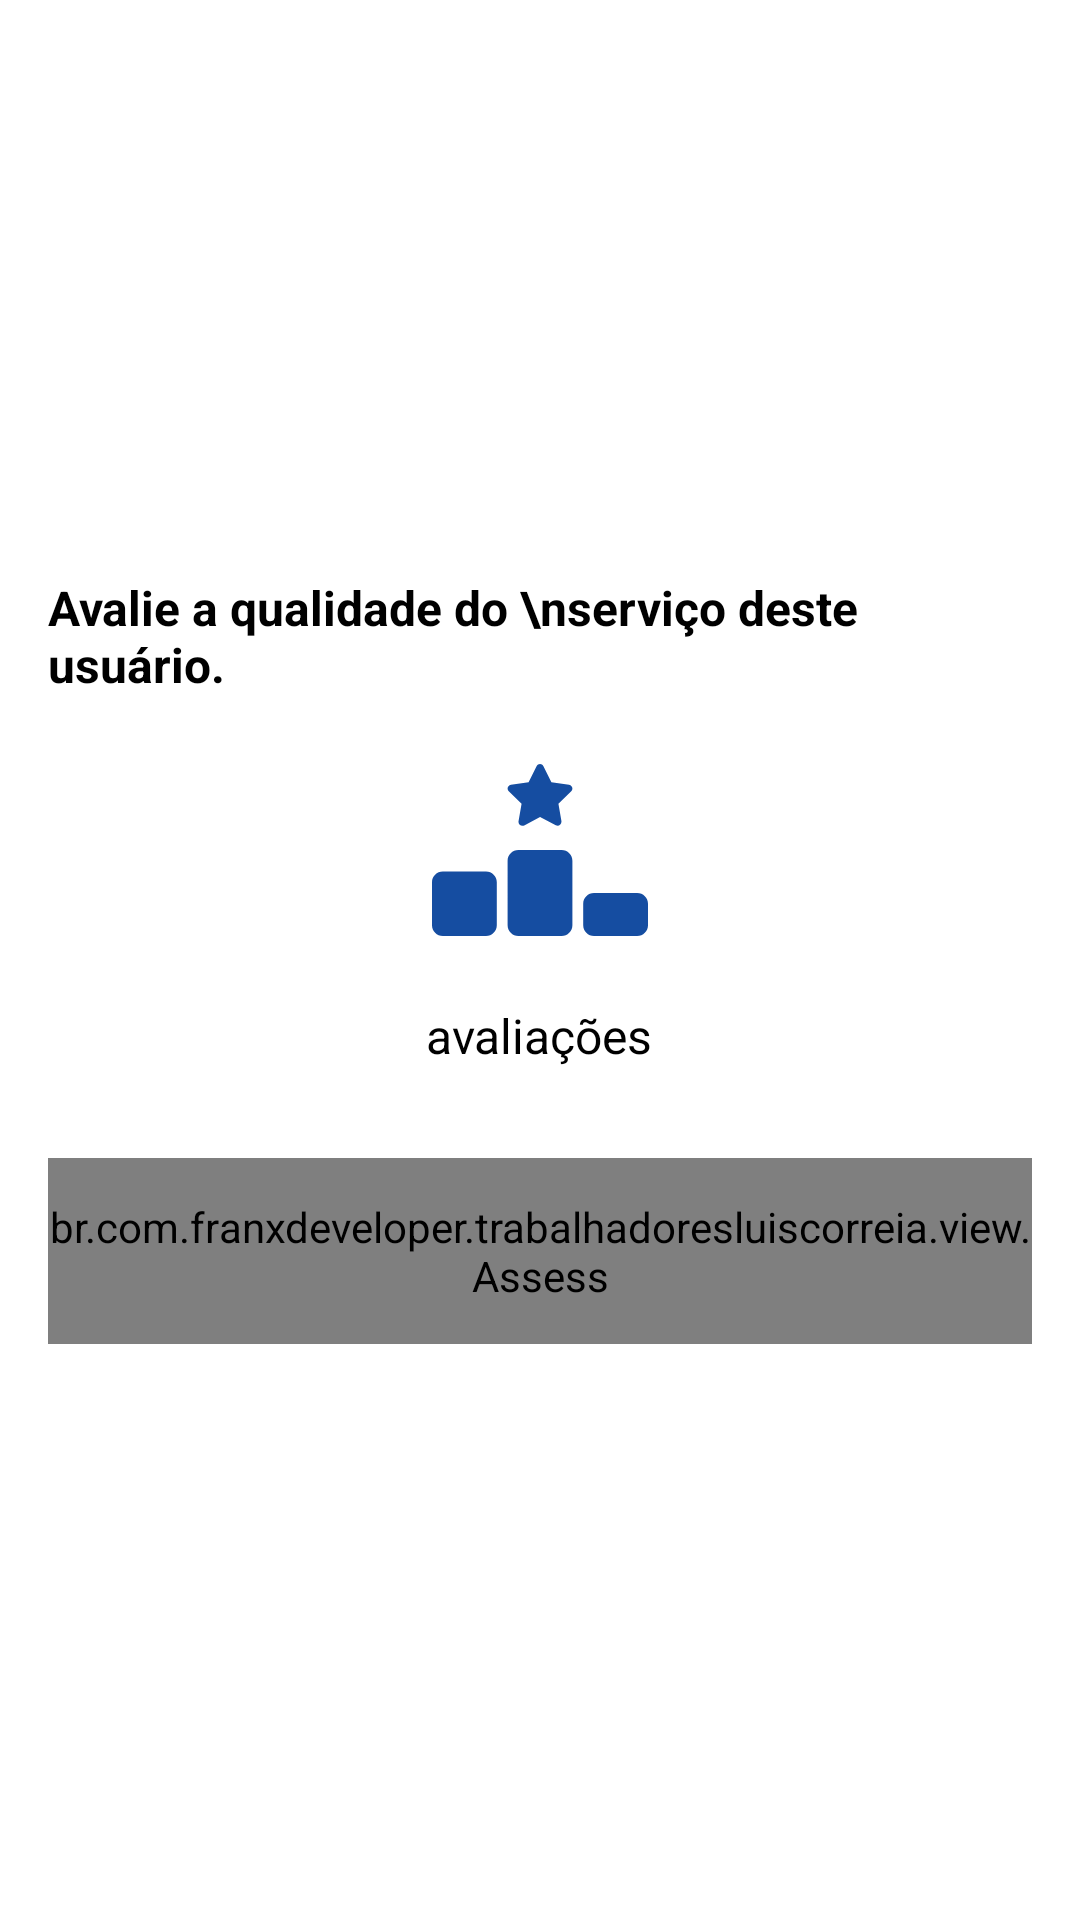

The Android layout XML behind this screen, and the referenced resources:
<!-- AndroidManifest.xml: application theme Theme.TrabalhadoresLuisCorreia -->
<!-- res/layout/dialog_avaliation.xml -->
<?xml version="1.0" encoding="utf-8"?>
<LinearLayout xmlns:android="http://schemas.android.com/apk/res/android"
    android:layout_width="match_parent"
    android:layout_height="wrap_content"
    xmlns:app="http://schemas.android.com/apk/res-auto"
    android:gravity="center"
    android:orientation="vertical"
    android:padding="@dimen/padding_main">
    <TextView
        android:layout_width="wrap_content"
        android:layout_height="wrap_content"
        android:textSize="@dimen/h4"
        android:textStyle="bold"
        android:text="Avalie a qualidade do \nserviço deste usuário."/>
    <ImageView
        android:layout_width="@dimen/ic_size_max"
        android:layout_height="@dimen/ic_size_max"
        app:tint="@color/color_primary"
        android:src="@drawable/ic_ranking"
        android:layout_marginVertical="15dp"/>
    <TextView
        android:layout_width="wrap_content"
        android:layout_height="wrap_content"
        android:textSize="@dimen/h4"
        android:text="avaliações"
        android:layout_marginBottom="30dp"/>
    <br.com.franxdeveloper.trabalhadoresluiscorreia.view.Assess
        android:layout_width="match_parent"
        android:layout_height="62dp"/>
</LinearLayout>
<!-- resources referenced by this layout -->
<resources>
  <color name="color_primary">#154DA1</color>
  <dimen name="h4">16sp</dimen>
  <dimen name="ic_size_max">72dp</dimen>
  <dimen name="padding_main">16dp</dimen>
  <!-- drawable ic_ranking (drawable) -->
  <vector xmlns:android="http://schemas.android.com/apk/res/android"
      android:width="640dp"
      android:height="512dp"
      android:viewportWidth="640"
      android:viewportHeight="512">
    <group>
      <clip-path
          android:pathData="M0,0h640v512h-640z"/>
      <path
          android:pathData="M406.1,61.65C415.4,63.09 419.4,74.59 412.6,81.41L374.6,118.1L383.6,170.1C384.1,179.5 375.3,186.7 366.7,182.4L320.2,157.9L273.3,182.7C264.7,187 255,179.8 256.4,170.5L265.4,118.4L227.4,81.41C220.6,74.59 224.6,63.09 233.9,61.65L286.2,54.11L309.8,6.332C314.1,-2.289 326.3,-1.93 330.2,6.332L353.8,54.11L406.1,61.65V61.65ZM384,256C401.7,256 416,270.3 416,288V480C416,497.7 401.7,512 384,512H256C238.3,512 224,497.7 224,480V288C224,270.3 238.3,256 256,256H384ZM160,320C177.7,320 192,334.3 192,352V480C192,497.7 177.7,512 160,512H32C14.33,512 0,497.7 0,480V352C0,334.3 14.33,320 32,320H160ZM448,416C448,398.3 462.3,384 480,384H608C625.7,384 640,398.3 640,416V480C640,497.7 625.7,512 608,512H480C462.3,512 448,497.7 448,480V416Z"
          android:fillColor="#000000"/>
    </group>
  </vector>
  <style name="Theme.TrabalhadoresLuisCorreia" parent="Theme.MaterialComponents.DayNight.NoActionBar">
          
          <item name="colorPrimary">@color/color_primary</item>
          <item name="colorPrimaryVariant">@color/color_primary</item>
          <item name="colorOnPrimary">@color/white</item>
          
          <item name="colorSecondary">@color/teal_200</item>
          <item name="colorSecondaryVariant">@color/teal_700</item>
          <item name="colorOnSecondary">@color/black</item>
          
          <item name="android:statusBarColor" tools:targetApi="l">?attr/colorPrimaryVariant</item>
          
          <item name="android:textColor">@color/black</item>
          <item name="android:colorForeground">@color/color_secundary</item>
      </style>
  <color name="white">#C8D4FF</color>
  <color name="teal_200">#FF03DAC5</color>
  <color name="teal_700">#FF018786</color>
  <color name="black">#FF000000</color>
  <color name="color_secundary">#1533A1</color>
</resources>
